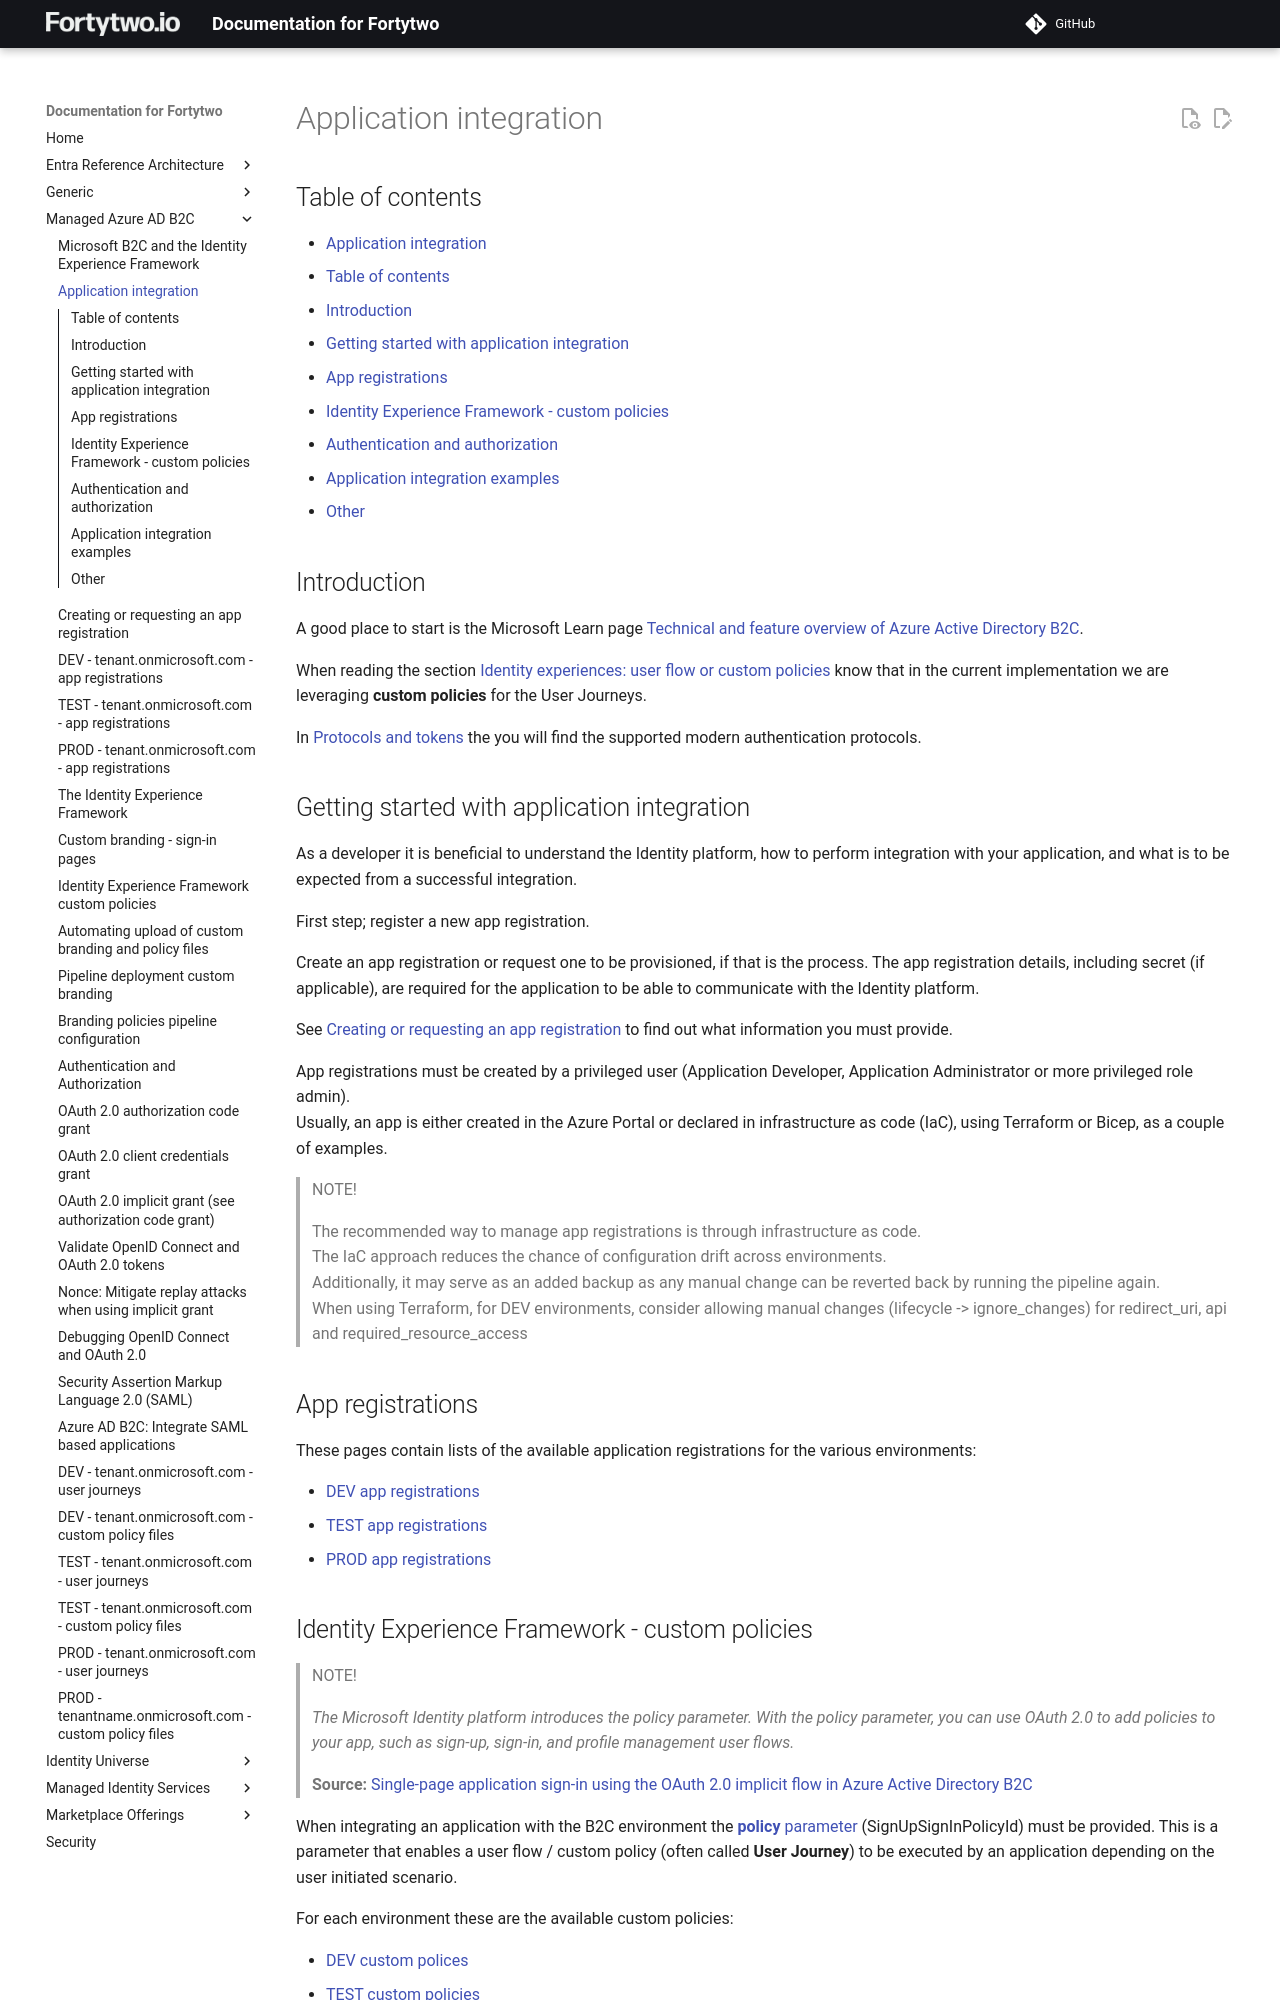

repository: fortytwoservices/public-docs.fortytwo.io · page: Managed Azure AD B2C/b-Application-integration/index.html · generator: mkdocs

# Application integration

## Table of contents

- [Application integration](#application-integration)
  - [Table of contents](#table-of-contents)
  - [Introduction](#introduction)
  - [Getting started with application integration](#getting-started-with-application-integration)
  - [App registrations](#app-registrations)
  - [Identity Experience Framework - custom policies](#identity-experience-framework-custom-policies)
  - [Authentication and authorization](#authentication-and-authorization)
  - [Application integration examples](#application-integration-examples)
  - [Other](#other)

## Introduction

A good place to start is the Microsoft Learn page [Technical and feature overview of Azure Active Directory B2C](https://learn.microsoft.com/azure/active-directory-b2c/technical-overview).

When reading the section [Identity experiences: user flow or custom policies](https://learn.microsoft.com/azure/active-directory-b2c/technical-overview#identity-experiences-user-flows-or-custom-policies) know that in the current implementation we are leveraging **custom policies** for the User Journeys.

In [Protocols and tokens](https://learn.microsoft.com/azure/active-directory-b2c/technical-overview#protocols-and-tokens) the you will find the supported modern authentication protocols.

## Getting started with application integration

As a developer it is beneficial to understand the Identity platform, how to perform integration with your application, and what is to be expected from a successful integration.

First step; register a new app registration.

Create an app registration or request one to be provisioned, if that is the process.
The app registration details, including secret (if applicable), are required for the application to be able to communicate with the Identity platform.

See [Creating or requesting an app registration](./c1-Creating-an-app-registration.md) to find out what information you must provide.

App registrations must be created by a privileged user (Application Developer, Application Administrator or more privileged role admin).  
Usually, an app is either created in the Azure Portal or declared in infrastructure as code (IaC), using Terraform or Bicep, as a couple of examples.

>NOTE!
>
>The recommended way to manage app registrations is through infrastructure as code.  
>The IaC approach reduces the chance of configuration drift across environments.  
>Additionally, it may serve as an added backup as any manual change can be reverted back by running the pipeline again.  
>When using Terraform, for DEV environments, consider allowing manual changes (lifecycle -> ignore_changes) for redirect_uri, api and required_resource_access

## App registrations

These pages contain lists of the available application registrations for the various environments:

- [DEV app registrations](./c2-DEV-App-registrations.md)
- [TEST app registrations](./c3-TEST-App-registrations.md)
- [PROD app registrations](./c4-PROD-App-registrations.md)
